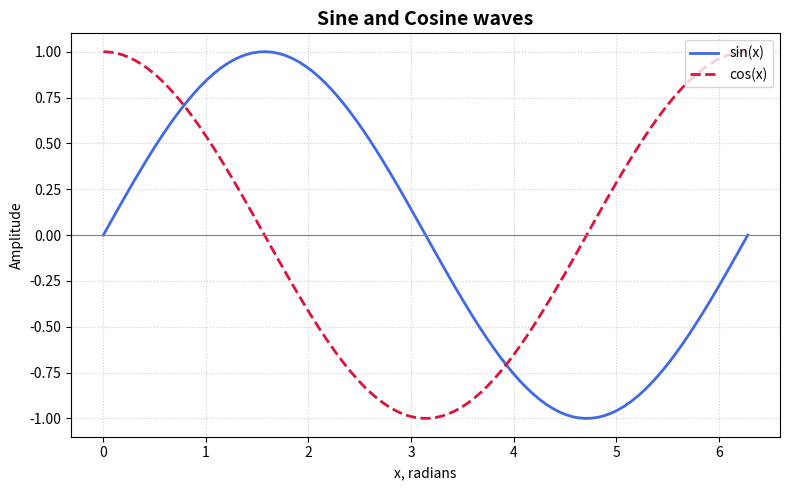

The matplotlib source for this figure:
# Date: 13/07/2026
#Author: Suraj Bhan Kumar


import numpy as np
import matplotlib.pyplot as plt


x = np.linspace(0, 2*np.pi, 100)
y_sin = np.sin(x)
y_cos = np.cos(x)

#create the fig and the axis
fig, ax = plt.subplots(figsize=(8,5))


#ploting sin (x)
ax.plot(x, y_sin, color = "royalblue", linewidth = 2, linestyle = "-", label = "sin(x)")

#ploting cos(x)
ax.plot(x, y_cos, color = "crimson", linewidth = 2, linestyle = '--', label = "cos(x)")

# Add a title
# ax.set_title("Suraj Bhan ", fontsize = 14, fontweight = "bold")
ax.set_title("Sine and Cosine waves", fontsize = 14, fontweight = "bold")


#label the axes
ax.set_xlabel("x, radians")
ax.set_ylabel("Amplitude")

#Draw a reference line

ax.axhline(0, color='grey', linewidth = 0.8)


#Adding a legend
ax.legend(loc= "upper right")


#Add a grid
ax.grid(True, linestyle=":", alpha = 0.6)



plt.tight_layout()
plt.savefig("program1_sine_cosine.png", dpi = 150)

plt.show()
